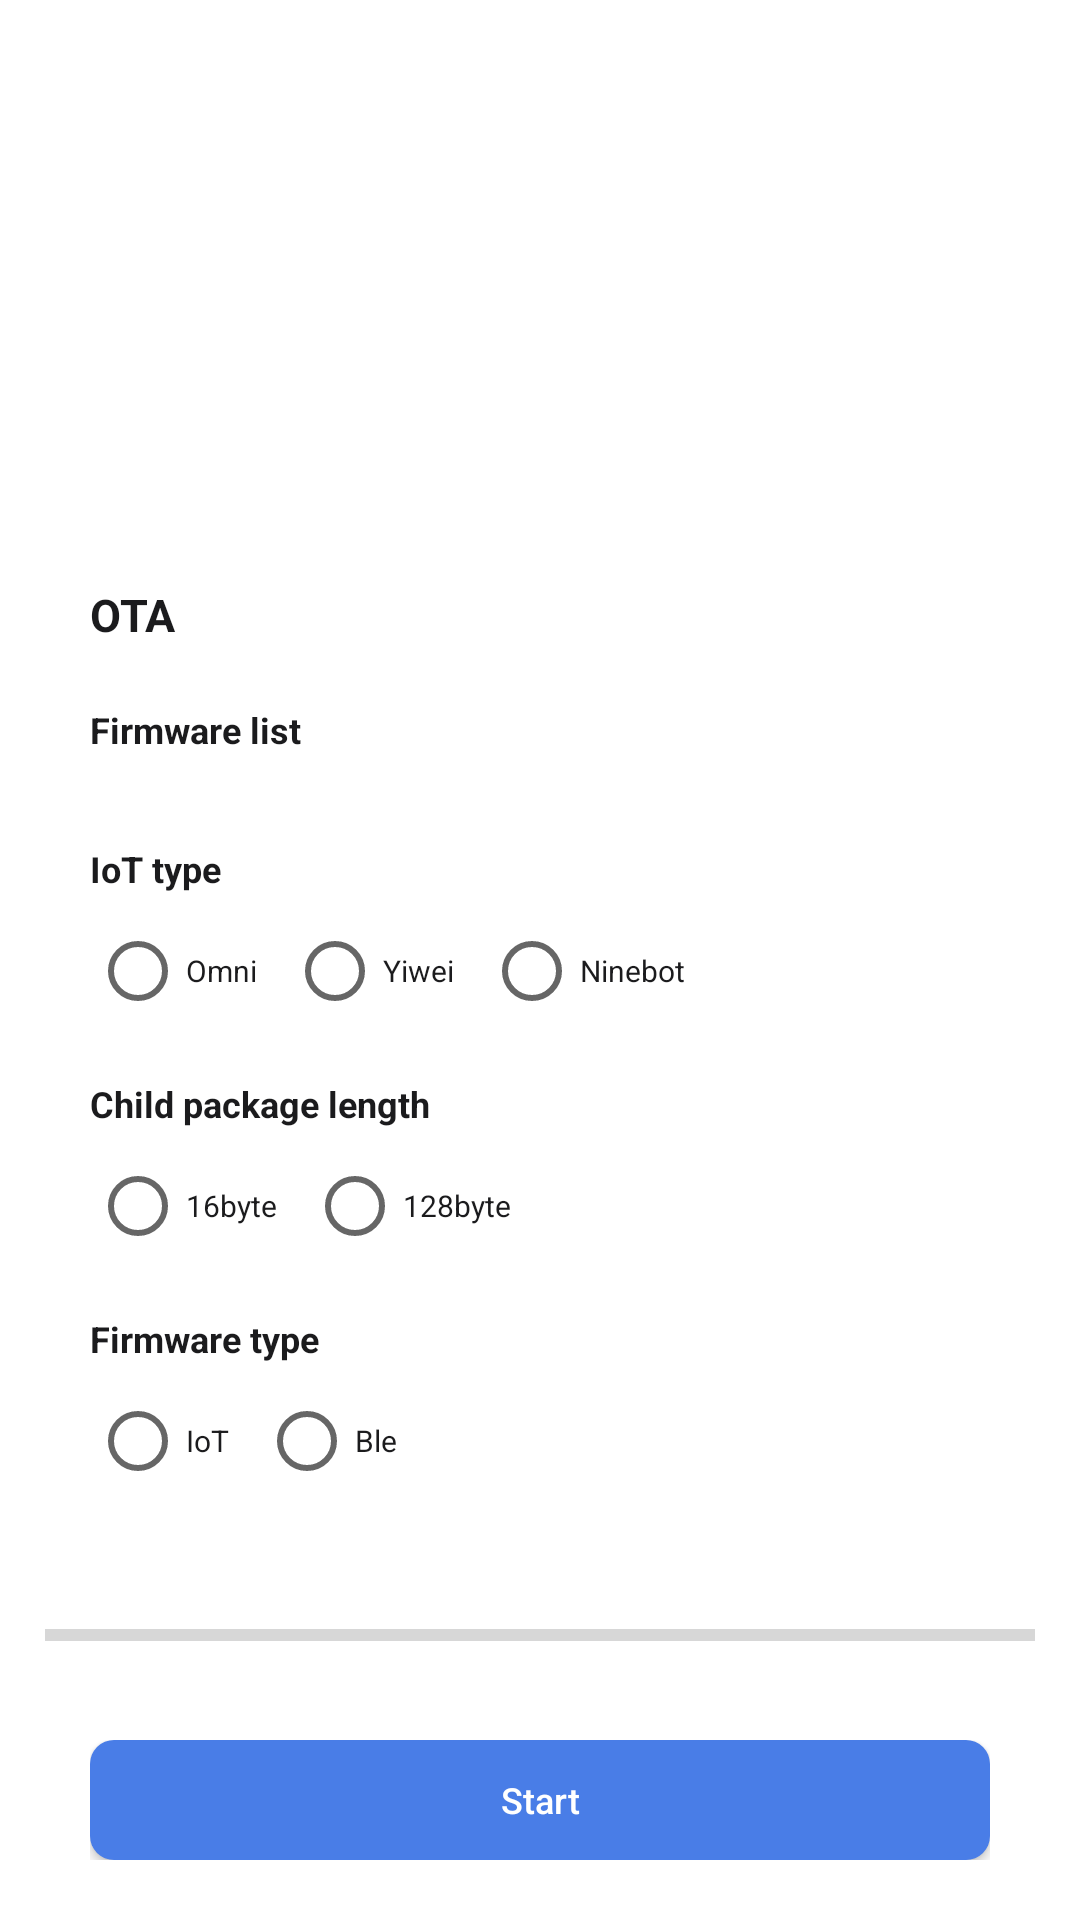

Reconstruct the res/layout file that produces this screen, plus the resources it refers to.
<!-- AndroidManifest.xml: application theme AppTheme -->
<!-- res/layout/dialog_ota.xml -->
<?xml version="1.0" encoding="utf-8"?>
<LinearLayout xmlns:android="http://schemas.android.com/apk/res/android"
    android:layout_width="match_parent"
    android:layout_height="wrap_content"
    android:background="@color/colorFFF"
    android:gravity="bottom"
    android:maxHeight="600dp"
    android:orientation="vertical">

    <TextView
        android:layout_width="wrap_content"
        android:layout_height="wrap_content"
        android:layout_marginStart="30dp"
        android:layout_marginTop="20dp"
        android:layout_marginEnd="30dp"
        android:text="OTA"
        android:textColor="@color/colorB1D"
        android:textSize="15sp"
        android:textStyle="bold" />

    <TextView
        android:layout_width="wrap_content"
        android:layout_height="wrap_content"
        android:layout_marginStart="30dp"
        android:layout_marginTop="20dp"
        android:layout_marginEnd="30dp"
        android:text="Firmware list"
        android:textColor="@color/colorB1D"
        android:textSize="12sp"
        android:textStyle="bold" />

    <androidx.recyclerview.widget.RecyclerView
        android:id="@+id/rcv_firmware"
        android:layout_width="match_parent"
        android:layout_height="wrap_content"
        android:layout_marginStart="30dp"
        android:layout_marginEnd="30dp"
        android:layout_marginBottom="30dp" />

    <TextView
        android:layout_width="wrap_content"
        android:layout_height="wrap_content"
        android:layout_marginStart="30dp"
        android:layout_marginEnd="30dp"
        android:text="IoT type"
        android:textColor="@color/colorB1D"
        android:textSize="12sp"
        android:textStyle="bold" />

    <RadioGroup
        android:id="@+id/rg_iot_type"
        android:layout_width="match_parent"
        android:layout_height="wrap_content"
        android:layout_marginStart="30dp"
        android:layout_marginTop="10dp"
        android:layout_marginEnd="30dp"
        android:orientation="horizontal">

        <RadioButton
            android:id="@+id/rbtn_omni"
            android:layout_width="wrap_content"
            android:layout_height="wrap_content"
            android:text="Omni"
            android:textColor="@color/colorB1D"
            android:textSize="10sp" />

        <RadioButton
            android:id="@+id/rbtn_yiwei"
            android:layout_width="wrap_content"
            android:layout_height="wrap_content"
            android:layout_marginStart="10dp"
            android:text="Yiwei"
            android:textColor="@color/colorB1D"
            android:textSize="10sp" />

        <RadioButton
            android:id="@+id/rbtn_ninebot"
            android:layout_width="wrap_content"
            android:layout_height="wrap_content"
            android:layout_marginStart="10dp"
            android:text="Ninebot"
            android:textColor="@color/colorB1D"
            android:textSize="10sp" />

    </RadioGroup>

    <TextView
        android:layout_width="wrap_content"
        android:layout_height="wrap_content"
        android:layout_marginStart="30dp"
        android:layout_marginTop="20dp"
        android:layout_marginEnd="30dp"
        android:text="Child package length"
        android:textColor="@color/colorB1D"
        android:textSize="12sp"
        android:textStyle="bold" />

    <RadioGroup
        android:id="@+id/rg_package_length"
        android:layout_width="match_parent"
        android:layout_height="wrap_content"
        android:layout_marginStart="30dp"
        android:layout_marginTop="10dp"
        android:layout_marginEnd="30dp"
        android:orientation="horizontal">

        <RadioButton
            android:id="@+id/rbtn_16"
            android:layout_width="wrap_content"
            android:layout_height="wrap_content"
            android:text="16byte"
            android:textColor="@color/colorB1D"
            android:textSize="10sp" />

        <RadioButton
            android:id="@+id/rbtn_128"
            android:layout_width="wrap_content"
            android:layout_height="wrap_content"
            android:layout_marginStart="10dp"
            android:text="128byte"
            android:textColor="@color/colorB1D"
            android:textSize="10sp" />

    </RadioGroup>

    <TextView
        android:layout_width="wrap_content"
        android:layout_height="wrap_content"
        android:layout_marginStart="30dp"
        android:layout_marginTop="20dp"
        android:layout_marginEnd="30dp"
        android:text="Firmware type"
        android:textColor="@color/colorB1D"
        android:textSize="12sp"
        android:textStyle="bold" />

    <RadioGroup
        android:id="@+id/rg_firmware_type"
        android:layout_width="match_parent"
        android:layout_height="wrap_content"
        android:layout_marginStart="30dp"
        android:layout_marginTop="10dp"
        android:layout_marginEnd="30dp"
        android:orientation="horizontal">

        <RadioButton
            android:id="@+id/rbtn_iot"
            android:layout_width="wrap_content"
            android:layout_height="wrap_content"
            android:text="IoT"
            android:textColor="@color/colorB1D"
            android:textSize="10sp" />

        <RadioButton
            android:id="@+id/rbtn_ble"
            android:layout_width="wrap_content"
            android:layout_height="wrap_content"
            android:layout_marginStart="10dp"
            android:text="Ble"
            android:textColor="@color/colorB1D"
            android:textSize="10sp" />

    </RadioGroup>

    <TextView
        android:id="@+id/tv_progress"
        android:layout_width="wrap_content"
        android:layout_height="wrap_content"
        android:layout_marginStart="15dp"
        android:layout_marginTop="15dp"
        android:textColor="@color/colorB1D"
        android:textSize="10sp" />

    <ProgressBar
        android:id="@+id/pb_upgrade"
        style="@style/Widget.AppCompat.ProgressBar.Horizontal"
        android:layout_width="match_parent"
        android:layout_height="30dp"
        android:layout_marginStart="15dp"
        android:layout_marginTop="5dp"
        android:layout_marginEnd="15dp"
        android:max="100" />

    <LinearLayout
        android:layout_width="match_parent"
        android:layout_height="40dp"
        android:layout_marginTop="20dp"
        android:layout_marginBottom="20dp"
        android:gravity="center_vertical"
        android:orientation="horizontal"
        android:paddingStart="30dp"
        android:paddingEnd="30dp">

        <Button
            android:id="@+id/btn_start"
            android:layout_width="0.0dp"
            android:layout_height="match_parent"
            android:layout_weight="1"
            android:background="@drawable/shape_de7_corners_8"
            android:text="Start"
            android:textAllCaps="false"
            android:textColor="@color/colorFFF"
            android:textSize="12sp" />

    </LinearLayout>

</LinearLayout>
<!-- resources referenced by this layout -->
<resources>
  <color name="colorB1D">#1B1B1D</color>
  <color name="colorFFF">#FFFFFF</color>
  <!-- drawable shape_de7_corners_8 (drawable) -->
  <?xml version="1.0" encoding="utf-8"?>
  <shape xmlns:android="http://schemas.android.com/apk/res/android"
      android:shape="rectangle">
      <solid android:color="@color/colorDE7" />
      <corners android:radius="8dp" />
  </shape>
  <style name="AppTheme" parent="Theme.AppCompat.Light.DarkActionBar">
          
          <item name="colorPrimary">@color/color63D</item>
          <item name="colorPrimaryDark">@color/colorFFF</item>
          <item name="colorAccent">@color/color63D</item>
          <item name="windowNoTitle">true</item>
          <item name="windowActionBar">false</item>
      </style>
  <color name="colorDE7">#497DE7</color>
  <color name="color63D">#E9663D</color>
</resources>
